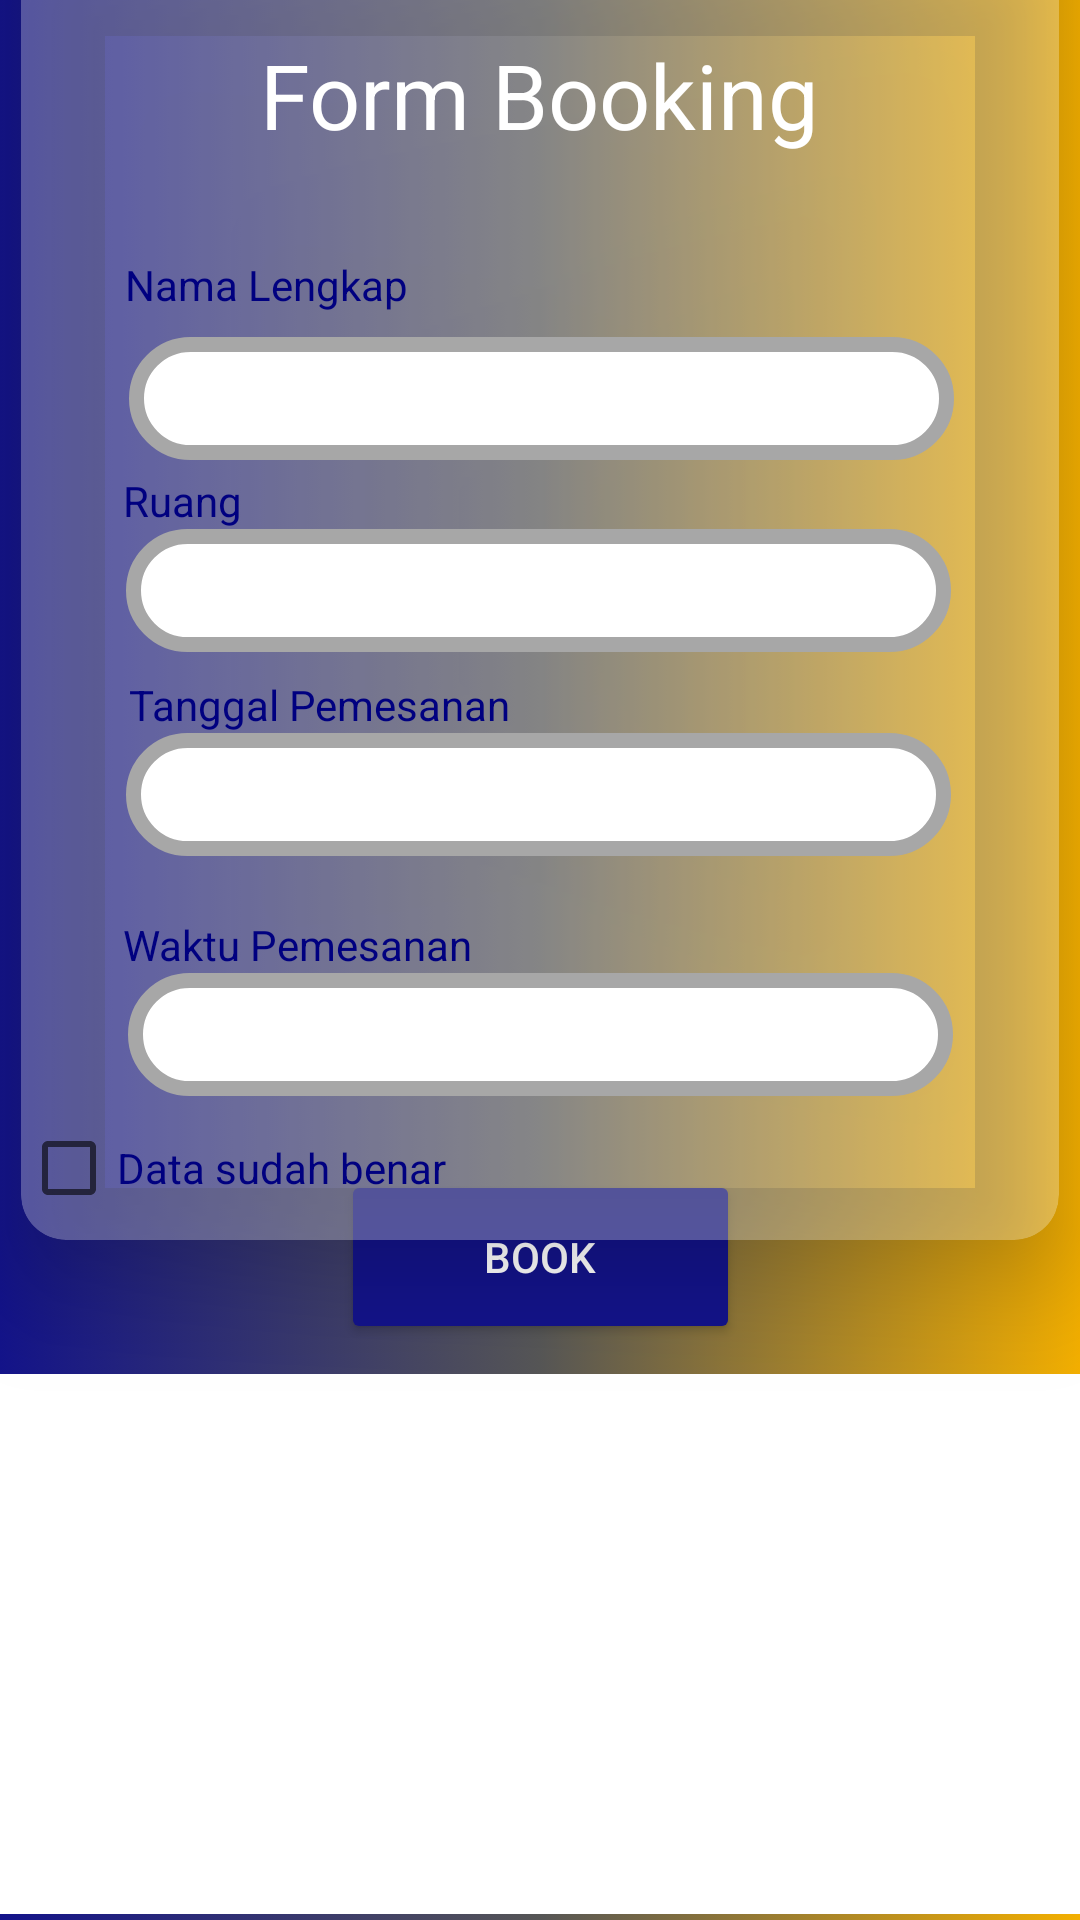

Reconstruct the res/layout file that produces this screen, plus the resources it refers to.
<!-- AndroidManifest.xml: application theme Theme.BookOn -->
<!-- res/layout/activity_form.xml -->
<?xml version="1.0" encoding="utf-8"?>
<androidx.constraintlayout.widget.ConstraintLayout xmlns:android="http://schemas.android.com/apk/res/android"
    xmlns:app="http://schemas.android.com/apk/res-auto"
    xmlns:tools="http://schemas.android.com/tools"
    android:layout_width="match_parent"
    android:layout_height="match_parent"
    android:layout_gravity="center"
    android:background="@drawable/bgorenbiru"
    tools:context=".BookingActivity">


    <androidx.cardview.widget.CardView

        android:id="@+id/cardView"
        android:layout_width="346dp"
        android:layout_height="436dp"
        android:clickable="true"
        app:cardBackgroundColor="#48FFFFFF"
        app:cardCornerRadius="15dp"
        app:cardElevation="20dp"
        app:layout_constraintBottom_toTopOf="@+id/bookbtn"
        app:layout_constraintEnd_toEndOf="parent"
        app:layout_constraintStart_toStartOf="parent"
        app:layout_constraintTop_toTopOf="parent"
        tools:ignore="MissingConstraints">

        <androidx.constraintlayout.widget.ConstraintLayout
            android:layout_width="match_parent"
            android:layout_height="match_parent"
            tools:layout_editor_absoluteX="88dp"
            tools:layout_editor_absoluteY="75dp">

            <TextView
                android:id="@+id/ruang"
                android:layout_width="wrap_content"
                android:layout_height="wrap_content"
                android:text="Ruang"
                android:textColor="#000080"
                app:layout_constraintBottom_toTopOf="@+id/listRuang"
                app:layout_constraintEnd_toEndOf="parent"
                app:layout_constraintHorizontal_bias="0.111"
                app:layout_constraintStart_toStartOf="parent" />

            <TextView
                android:id="@+id/judulForm"
                android:layout_width="wrap_content"
                android:layout_height="wrap_content"
                android:text="Form Booking"
                android:textColor="@color/white"
                android:textSize="30dp"
                app:layout_constraintBottom_toTopOf="@+id/Nama"
                app:layout_constraintEnd_toEndOf="parent"
                app:layout_constraintStart_toStartOf="parent"
                app:layout_constraintTop_toTopOf="parent" />

            <TextView
                android:id="@+id/Nama"
                android:layout_width="wrap_content"
                android:layout_height="wrap_content"
                android:layout_marginBottom="8dp"
                android:text="Nama Lengkap"
                android:textColor="#000080"
                app:layout_constraintBottom_toTopOf="@+id/editName"
                app:layout_constraintEnd_toEndOf="parent"
                app:layout_constraintHorizontal_bias="0.138"
                app:layout_constraintStart_toStartOf="parent" />

            <TextView
                android:id="@+id/tanggal"
                android:layout_width="wrap_content"
                android:layout_height="wrap_content"
                android:text="Tanggal Pemesanan"
                android:textColor="#000080"
                app:layout_constraintBottom_toTopOf="@+id/editDate"
                app:layout_constraintEnd_toEndOf="parent"
                app:layout_constraintHorizontal_bias="0.164"
                app:layout_constraintStart_toStartOf="parent" />

            <TextView
                android:id="@+id/textView4"
                android:layout_width="wrap_content"
                android:layout_height="wrap_content"
                android:text="Waktu Pemesanan"
                android:textColor="#000080"
                app:layout_constraintBottom_toTopOf="@+id/editTime"
                app:layout_constraintEnd_toEndOf="parent"
                app:layout_constraintHorizontal_bias="0.148"
                app:layout_constraintStart_toStartOf="parent" />

            <EditText
                android:id="@+id/editName"
                android:layout_width="275dp"
                android:layout_height="41dp"
                android:layout_marginBottom="4dp"
                android:background="@drawable/kokax"
                android:ems="13"
                android:inputType="textPersonName"
                android:textColor="#000000"
                app:layout_constraintBottom_toTopOf="@+id/ruang"
                app:layout_constraintEnd_toEndOf="parent"
                app:layout_constraintHorizontal_bias="0.507"
                app:layout_constraintStart_toStartOf="parent" />

            <EditText
                android:id="@+id/editDate"
                android:layout_width="275dp"
                android:layout_height="41dp"
                android:layout_marginBottom="20dp"
                android:background="@drawable/kokax"
                android:ems="13"
                android:inputType="date"
                android:textColor="#000000"
                app:layout_constraintBottom_toTopOf="@+id/textView4"
                app:layout_constraintEnd_toEndOf="parent"
                app:layout_constraintHorizontal_bias="0.492"
                app:layout_constraintStart_toStartOf="parent" />

            <EditText
                android:id="@+id/editTime"
                android:layout_width="275dp"
                android:layout_height="41dp"
                android:background="@drawable/kokax"
                android:ems="13"
                android:inputType="time"
                android:textColor="#000000"
                app:layout_constraintBottom_toTopOf="@+id/checkBox"
                app:layout_constraintEnd_toEndOf="parent"
                app:layout_constraintStart_toStartOf="parent" />

            <CheckBox
                android:id="@+id/checkBox"
                android:layout_width="169dp"
                android:layout_height="48dp"
                android:text="Data sudah benar"
                android:textColor="#000080"
                app:layout_constraintBottom_toBottomOf="parent"
                tools:layout_editor_absoluteX="40dp" />

            <EditText
                android:id="@+id/listRuang"
                android:layout_width="275dp"
                android:layout_height="41dp"
                android:layout_marginBottom="8dp"
                android:background="@drawable/kokax"
                android:ems="13"
                app:layout_constraintBottom_toTopOf="@+id/tanggal"
                app:layout_constraintEnd_toEndOf="parent"
                app:layout_constraintHorizontal_bias="0.492"
                app:layout_constraintStart_toStartOf="parent" />
        </androidx.constraintlayout.widget.ConstraintLayout>
    </androidx.cardview.widget.CardView>


    <Button
        android:id="@+id/bookbtn"

        android:layout_width="133dp"
        android:layout_height="58dp"
        android:layout_marginBottom="192dp"
        android:backgroundTint="#13138A"
        android:text="Book"
        android:textColor="#FFFFFF"
        app:layout_constraintBottom_toBottomOf="parent"
        app:layout_constraintEnd_toEndOf="parent"
        app:layout_constraintStart_toStartOf="parent"
        tools:ignore="MissingConstraints" />

    <ScrollView
        android:layout_width="409dp"
        android:layout_height="180dp"
        android:layout_marginTop="8dp"
        android:background="@color/white"
        android:padding="10dp"
        app:layout_constraintBottom_toBottomOf="parent"
        app:layout_constraintTop_toBottomOf="@+id/bookbtn"
        tools:layout_editor_absoluteX="2dp"
        tools:ignore="MissingConstraints">

        <androidx.recyclerview.widget.RecyclerView
            android:id="@+id/recyclerView"
            android:layout_width="match_parent"
            android:layout_height="wrap_content"
            android:layout_marginTop="0dp"
             />
    </ScrollView>
</androidx.constraintlayout.widget.ConstraintLayout>
<!-- resources referenced by this layout -->
<resources>
  <color name="white">#FFFFFFFF</color>
  <!-- drawable bgorenbiru (drawable) -->
  <?xml version="1.0" encoding="utf-8"?>
  <selector xmlns:android="http://schemas.android.com/apk/res/android">
      <item>
          <shape>
              <gradient
                  android:startColor="#13138A"
                  android:centerColor="#565656"
                  android:endColor="@color/orange"
                  ></gradient>
          </shape>
      </item>
  </selector>
  <!-- drawable kokax (drawable) -->
  <?xml version="1.0" encoding="utf-8"?>
      <shape
          android:shape="rectangle"
          xmlns:android="http://schemas.android.com/apk/res/android">
          <corners android:radius="20dp"/>
          <solid android:color="#FFFFFF"/>
          <stroke android:width="5dp"
              android:color="#A7A7A7"/>
      </shape>
  <style name="Theme.BookOn" parent="Theme.MaterialComponents.DayNight.NoActionBar">
          
          <item name="colorPrimary">@color/orange</item>
          <item name="colorPrimaryVariant">@color/orange</item>
          <item name="colorOnPrimary">@color/white</item>
          
          <item name="colorSecondary">@color/orange</item>
          <item name="colorSecondaryVariant">@color/orange</item>
          <item name="colorOnSecondary">@color/black</item>
          
          <item name="android:statusBarColor" tools:targetApi="l">?attr/colorPrimaryVariant</item>
          
      </style>
  <color name="orange">#F3AF00</color>
  <color name="black">#FF000000</color>
</resources>
